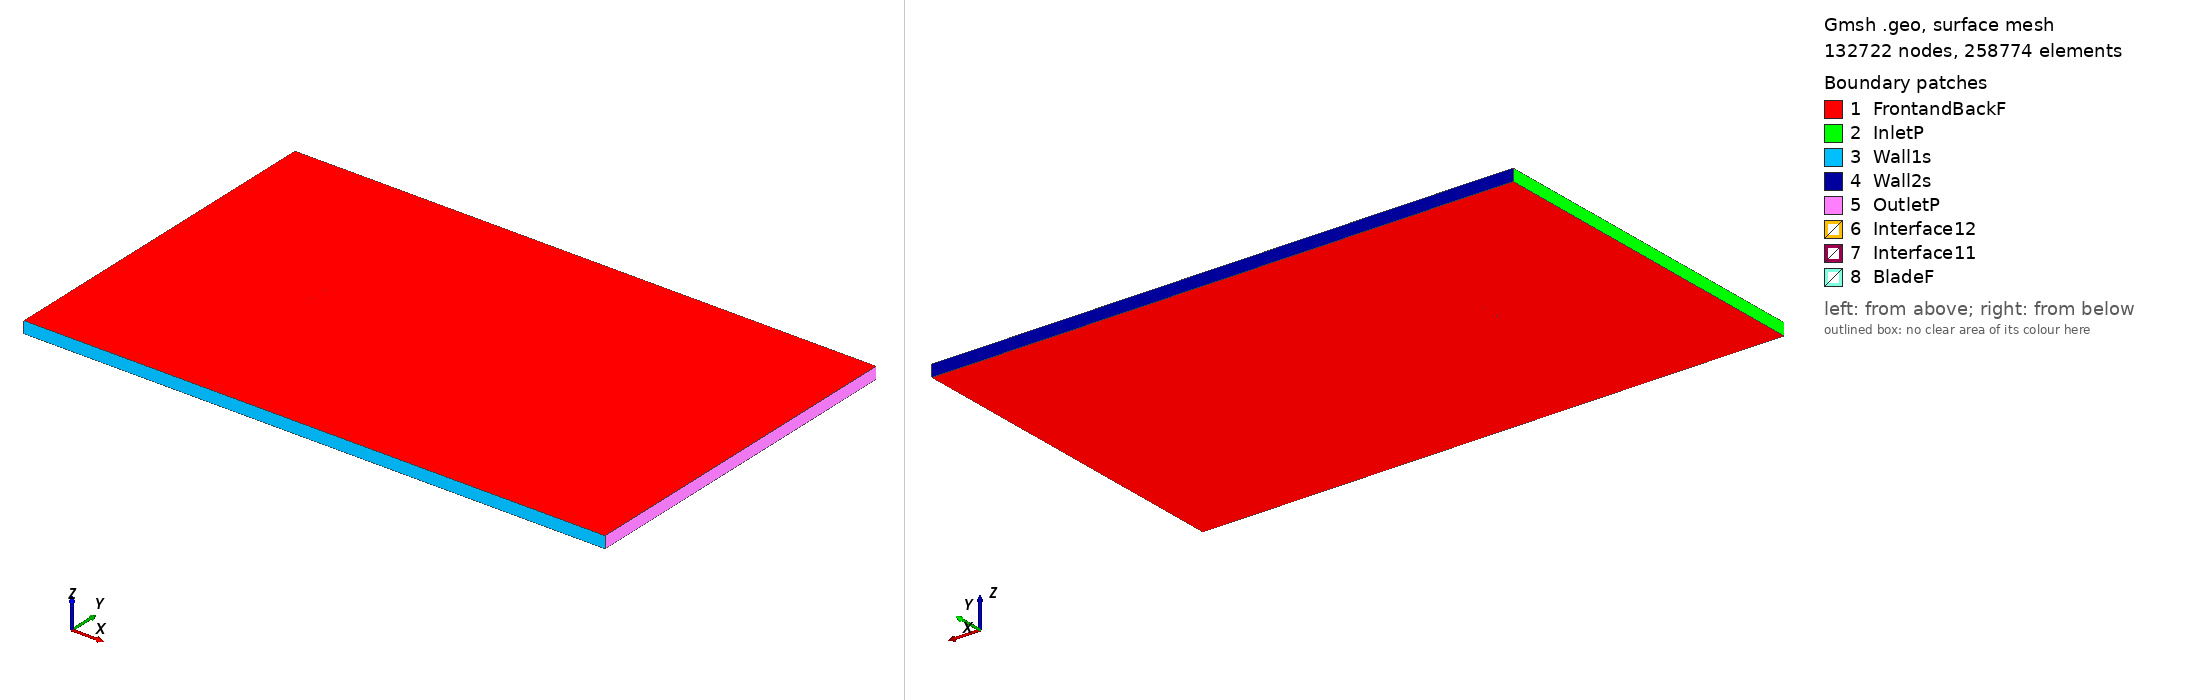

Gmsh geometry script, surface-meshed: 132722 nodes, 258774 surface elements. Boundary patches (legend numbers): 1 FrontandBackF, 2 InletP, 3 Wall1s, 4 Wall2s, 5 OutletP, 6 Interface12, 7 Interface11, 8 BladeF. Left view from above one corner, right view from below the opposite corner. Legend entries are the model's physical surfaces. The drawing asked Gmsh for element sizes between 1% and 20% of the model's largest extent; the script's own settings can give other sizes.

=== fx73cl1152_tsr_-2.3188_aoa_8.624.geo (drawn) ===
SetFactory("OpenCASCADE");

Point(1) = {0.074480, 0.714508, 0, 1.0};
Point(2) = {0.072489, 0.715234, 0, 1.0};
Point(3) = {0.069864, 0.716198, 0, 1.0};
Point(4) = {0.066970, 0.717262, 0, 1.0};
Point(5) = {0.063818, 0.718427, 0, 1.0};
Point(6) = {0.060422, 0.719686, 0, 1.0};
Point(7) = {0.056796, 0.721026, 0, 1.0};
Point(8) = {0.052956, 0.722446, 0, 1.0};
Point(9) = {0.048919, 0.723946, 0, 1.0};
Point(10) = {0.044702, 0.725522, 0, 1.0};
Point(11) = {0.040324, 0.727166, 0, 1.0};
Point(12) = {0.035803, 0.728865, 0, 1.0};
Point(13) = {0.031158, 0.730615, 0, 1.0};
Point(14) = {0.026408, 0.732404, 0, 1.0};
Point(15) = {0.021575, 0.734218, 0, 1.0};
Point(16) = {0.016674, 0.736043, 0, 1.0};
Point(17) = {0.011728, 0.737863, 0, 1.0};
Point(18) = {0.006757, 0.739658, 0, 1.0};
Point(19) = {0.001779, 0.741407, 0, 1.0};
Point(20) = {-0.003188, 0.743087, 0, 1.0};
Point(21) = {-0.008125, 0.744676, 0, 1.0};
Point(22) = {-0.013011, 0.746143, 0, 1.0};
Point(23) = {-0.017835, 0.747438, 0, 1.0};
Point(24) = {-0.022586, 0.748492, 0, 1.0};
Point(25) = {-0.027247, 0.749266, 0, 1.0};
Point(26) = {-0.031800, 0.749759, 0, 1.0};
Point(27) = {-0.036220, 0.750000, 0, 1.0};
Point(28) = {-0.040486, 0.749986, 0, 1.0};
Point(29) = {-0.044584, 0.749703, 0, 1.0};
Point(30) = {-0.048495, 0.749168, 0, 1.0};
Point(31) = {-0.052195, 0.748420, 0, 1.0};
Point(32) = {-0.055663, 0.747505, 0, 1.0};
Point(33) = {-0.058877, 0.746451, 0, 1.0};
Point(34) = {-0.061827, 0.745273, 0, 1.0};
Point(35) = {-0.064495, 0.743997, 0, 1.0};
Point(36) = {-0.066861, 0.742670, 0, 1.0};
Point(37) = {-0.068916, 0.741313, 0, 1.0};
Point(38) = {-0.070646, 0.739939, 0, 1.0};
Point(39) = {-0.072045, 0.738567, 0, 1.0};
Point(40) = {-0.073099, 0.737255, 0, 1.0};
Point(41) = {-0.073799, 0.736032, 0, 1.0};
Point(42) = {-0.074152, 0.734838, 0, 1.0};
Point(43) = {-0.074164, 0.733627, 0, 1.0};
Point(44) = {-0.073834, 0.732408, 0, 1.0};
Point(45) = {-0.073148, 0.731294, 0, 1.0};
Point(46) = {-0.072098, 0.730365, 0, 1.0};
Point(47) = {-0.070689, 0.729622, 0, 1.0};
Point(48) = {-0.068931, 0.729023, 0, 1.0};
Point(49) = {-0.066843, 0.728514, 0, 1.0};
Point(50) = {-0.064434, 0.728083, 0, 1.0};
Point(51) = {-0.061721, 0.727699, 0, 1.0};
Point(52) = {-0.058719, 0.727354, 0, 1.0};
Point(53) = {-0.055437, 0.727043, 0, 1.0};
Point(54) = {-0.051892, 0.726766, 0, 1.0};
Point(55) = {-0.048097, 0.726542, 0, 1.0};
Point(56) = {-0.044072, 0.726341, 0, 1.0};
Point(57) = {-0.039838, 0.726146, 0, 1.0};
Point(58) = {-0.035412, 0.725944, 0, 1.0};
Point(59) = {-0.030818, 0.725718, 0, 1.0};
Point(60) = {-0.026078, 0.725468, 0, 1.0};
Point(61) = {-0.021209, 0.725192, 0, 1.0};
Point(62) = {-0.016234, 0.724890, 0, 1.0};
Point(63) = {-0.011177, 0.724549, 0, 1.0};
Point(64) = {-0.006057, 0.724165, 0, 1.0};
Point(65) = {-0.000900, 0.723743, 0, 1.0};
Point(66) = {0.004274, 0.723286, 0, 1.0};
Point(67) = {0.009444, 0.722798, 0, 1.0};
Point(68) = {0.014586, 0.722277, 0, 1.0};
Point(69) = {0.019680, 0.721725, 0, 1.0};
Point(70) = {0.024700, 0.721141, 0, 1.0};
Point(71) = {0.029628, 0.720528, 0, 1.0};
Point(72) = {0.034442, 0.719891, 0, 1.0};
Point(73) = {0.039122, 0.719243, 0, 1.0};
Point(74) = {0.043649, 0.718581, 0, 1.0};
Point(75) = {0.048004, 0.717910, 0, 1.0};
Point(76) = {0.052164, 0.717228, 0, 1.0};
Point(77) = {0.056117, 0.716548, 0, 1.0};
Point(78) = {0.059845, 0.715882, 0, 1.0};
Point(79) = {0.063334, 0.715232, 0, 1.0};
Point(80) = {0.066568, 0.714608, 0, 1.0};
Point(81) = {0.069532, 0.714011, 0, 1.0};
Point(82) = {0.072218, 0.713449, 0, 1.0};
Point(83) = {0.074252, 0.713003, 0, 1.0};
Point(84) = {-0.074480, -0.714508, 0, 1.0};
Point(85) = {-0.072489, -0.715234, 0, 1.0};
Point(86) = {-0.069864, -0.716198, 0, 1.0};
Point(87) = {-0.066970, -0.717262, 0, 1.0};
Point(88) = {-0.063818, -0.718427, 0, 1.0};
Point(89) = {-0.060422, -0.719686, 0, 1.0};
Point(90) = {-0.056796, -0.721026, 0, 1.0};
Point(91) = {-0.052956, -0.722446, 0, 1.0};
Point(92) = {-0.048919, -0.723946, 0, 1.0};
Point(93) = {-0.044702, -0.725522, 0, 1.0};
Point(94) = {-0.040324, -0.727166, 0, 1.0};
Point(95) = {-0.035803, -0.728865, 0, 1.0};
Point(96) = {-0.031158, -0.730615, 0, 1.0};
Point(97) = {-0.026408, -0.732404, 0, 1.0};
Point(98) = {-0.021575, -0.734218, 0, 1.0};
Point(99) = {-0.016674, -0.736043, 0, 1.0};
Point(100) = {-0.011728, -0.737863, 0, 1.0};
Point(101) = {-0.006757, -0.739658, 0, 1.0};
Point(102) = {-0.001779, -0.741407, 0, 1.0};
Point(103) = {0.003188, -0.743087, 0, 1.0};
Point(104) = {0.008125, -0.744676, 0, 1.0};
Point(105) = {0.013011, -0.746143, 0, 1.0};
Point(106) = {0.017835, -0.747438, 0, 1.0};
Point(107) = {0.022586, -0.748492, 0, 1.0};
Point(108) = {0.027247, -0.749266, 0, 1.0};
Point(109) = {0.031800, -0.749759, 0, 1.0};
Point(110) = {0.036220, -0.750000, 0, 1.0};
Point(111) = {0.040486, -0.749986, 0, 1.0};
Point(112) = {0.044584, -0.749703, 0, 1.0};
Point(113) = {0.048495, -0.749168, 0, 1.0};
Point(114) = {0.052195, -0.748420, 0, 1.0};
Point(115) = {0.055663, -0.747505, 0, 1.0};
Point(116) = {0.058877, -0.746451, 0, 1.0};
Point(117) = {0.061827, -0.745273, 0, 1.0};
Point(118) = {0.064495, -0.743997, 0, 1.0};
Point(119) = {0.066861, -0.742670, 0, 1.0};
Point(120) = {0.068916, -0.741313, 0, 1.0};
Point(121) = {0.070646, -0.739939, 0, 1.0};
Point(122) = {0.072045, -0.738567, 0, 1.0};
Point(123) = {0.073099, -0.737255, 0, 1.0};
Point(124) = {0.073799, -0.736032, 0, 1.0};
Point(125) = {0.074152, -0.734838, 0, 1.0};
Point(126) = {0.074164, -0.733627, 0, 1.0};
Point(127) = {0.073834, -0.732408, 0, 1.0};
Point(128) = {0.073148, -0.731294, 0, 1.0};
Point(129) = {0.072098, -0.730365, 0, 1.0};
Point(130) = {0.070689, -0.729622, 0, 1.0};
Point(131) = {0.068931, -0.729023, 0, 1.0};
Point(132) = {0.066843, -0.728514, 0, 1.0};
Point(133) = {0.064434, -0.728083, 0, 1.0};
Point(134) = {0.061721, -0.727699, 0, 1.0};
Point(135) = {0.058719, -0.727354, 0, 1.0};
Point(136) = {0.055437, -0.727043, 0, 1.0};
Point(137) = {0.051892, -0.726766, 0, 1.0};
Point(138) = {0.048097, -0.726542, 0, 1.0};
Point(139) = {0.044072, -0.726341, 0, 1.0};
Point(140) = {0.039838, -0.726146, 0, 1.0};
Point(141) = {0.035412, -0.725944, 0, 1.0};
Point(142) = {0.030818, -0.725718, 0, 1.0};
Point(143) = {0.026078, -0.725468, 0, 1.0};
Point(144) = {0.021209, -0.725192, 0, 1.0};
Point(145) = {0.016234, -0.724890, 0, 1.0};
Point(146) = {0.011177, -0.724549, 0, 1.0};
Point(147) = {0.006057, -0.724165, 0, 1.0};
Point(148) = {0.000900, -0.723743, 0, 1.0};
Point(149) = {-0.004274, -0.723286, 0, 1.0};
Point(150) = {-0.009444, -0.722798, 0, 1.0};
Point(151) = {-0.014586, -0.722277, 0, 1.0};
Point(152) = {-0.019680, -0.721725, 0, 1.0};
Point(153) = {-0.024700, -0.721141, 0, 1.0};
Point(154) = {-0.029628, -0.720528, 0, 1.0};
Point(155) = {-0.034442, -0.719891, 0, 1.0};
Point(156) = {-0.039122, -0.719243, 0, 1.0};
Point(157) = {-0.043649, -0.718581, 0, 1.0};
Point(158) = {-0.048004, -0.717910, 0, 1.0};
Point(159) = {-0.052164, -0.717228, 0, 1.0};
Point(160) = {-0.056117, -0.716548, 0, 1.0};
Point(161) = {-0.059845, -0.715882, 0, 1.0};
Point(162) = {-0.063334, -0.715232, 0, 1.0};
Point(163) = {-0.066568, -0.714608, 0, 1.0};
Point(164) = {-0.069532, -0.714011, 0, 1.0};
Point(165) = {-0.072218, -0.713449, 0, 1.0};
Point(166) = {-0.074252, -0.713003, 0, 1.0};

// Lines: first blade (splines 1-4)
Spline(1) = {1:26};
Spline(2) = {26:58};
Spline(3) = {58:83};
Spline(4) = {83,1};

// Lines: second blade (splines 5-8)
Spline(5) = {84:109};
Spline(6) = {109:141};
Spline(7) = {141:166};
Spline(8) = {166,84};

// Outer domain (points 20001-4 and lines)
Point(167) = {-13.50000000, -15.00000000, 0, 1.0};
Point(168) = {-13.50000000, 15.00000000, 0, 1.0};
Point(169) = {36.00000000, 15.00000000, 0, 1.0};
Point(170) = {36.00000000, -15.00000000, 0, 1.0};
Line(11) = {167, 168};
Line(12) = {168, 169};
Line(13) = {169, 170};
Line(14) = {167, 170};

// Interface (between moving and stationary domain) (circles)
Circle(9) = {0, 0, 0, 0.80000000, 0, 2*Pi};
Circle(10) = {0, 0, 0, 0.80000000, 0, 2*Pi};

// Loops collect Lines/Splines/etc (blade1, blade2, domain, first circle)
Line Loop(1) = {1:4};
Line Loop(2) = {5:8};
Line Loop(3) = {11,12,13,-14};
Line Loop(4) = {9};

// BooleanDifference cuts out the circle/interface from the domain
Plane Surface(1) = {3};
Plane Surface(2) = {4};
BooleanDifference{ Surface{1}; Delete;}{ Surface{2}; Delete;}

// This one cuts out the blades from the inner circle/interface
Line Loop(6) = {10};
Plane Surface(5) = {6};
Plane Surface(6) = {1};
Plane Surface(7) = {2};
BooleanDifference{ Surface{5}; Delete;}{ Surface{6,7}; Delete;}

// extrude to 3rd dimension
Extrude {0, 0, 1} {Surface{1}; Surface{5}; Layers{1}; Recombine;}

// Physical Surfaces are the named boundaries (patches)
Physical Surface("Interface11") = {12};
Physical Surface("Interface12") = {10};

// sides of domain
Physical Surface("InletP") = {6};
Physical Surface("OutletP") = {9};

// top and bottom of domain
Physical Surface("Wall1s") = {7};
Physical Surface("Wall2s") = {8};

// Check FrontandBackF by ensuring there is nothing in the 3rd dimension
Physical Surface("FrontandBackF") = {1,11,5,21};
Physical Surface("BladeF") = {13:20};
Physical Volume("Turbine") = {2};
Physical Volume("Farfield") = {1};

// settings for airfoil boundary layer
Field[1] = BoundaryLayer;
Field[1].EdgesList = {1:8};
Field[1].hwall_n = 1e-3;
Field[1].thickness = 1.5e-2;
Field[1].ratio = 1.05;
Field[1].Quads = 1;
BoundaryLayer Field = 1;

// control points for mesh (blade and interface)
// floor((arc length / 1.5mm)/ 6) -> Transfinite Line
Transfinite Line {1,2,3,5,6,7} = 34 Using Progression 1;
Transfinite Line {4,8} = 2 Using Progression 1;
Transfinite Line {9, 15} = 800 Using Progression 1;

// For more information on gmsh syntax, visit http://gmsh.info/doc/texinfo/gmsh.html
